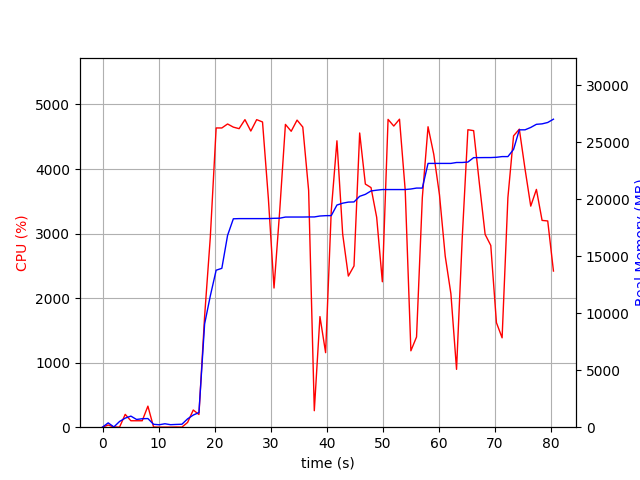

The data file committed next to this chart (first rows):
elapsed_time, nproc, cpu, mem_real, mem_virtual
3.314018249511719e-05, 1, 0.0, 8.605, 3186
1.007, 2, 33.7, 380.3, 916.5
2.022, 2, 3.9, 23.22, 3222
3.032, 4, 1.0, 500.8, 2052
4.043, 4, 198.8, 796.6, 2356
5.054, 5, 99.8, 972.6, 2806
6.067, 3, 99.9, 678.7, 1936
7.078, 3, 99.9, 743.8, 2048
8.089, 4, 326.2, 758.6, 2692
9.101, 3, 3.0, 254.5, 1458
10.11, 3, 1.0, 214.7, 1402
11.12, 3, 1.0, 300.8, 1490
12.14, 3, 1.0, 220.3, 1409
13.15, 3, 3.0, 243.7, 1444
14.16, 4, 1.0, 259.7, 1680
15.17, 1, 74.1, 732.9, 3773
16.18, 1, 266.1, 1065, 7230
17.19, 1, 196.6, 1287, 7310
18.21, 1, 1720, 9059, 23182
19.22, 1, 2940, 11515, 23182
20.27, 1, 4636, 13775, 23182
21.28, 1, 4636, 13939, 23182
22.3, 1, 4698, 16833, 24475
23.33, 1, 4649, 18285, 24487
24.36, 1, 4625, 18301, 24487
25.4, 1, 4765, 18301, 24487
26.45, 1, 4588, 18301, 24487
27.49, 1, 4765, 18301, 24487
28.54, 1, 4729, 18301, 24487
29.58, 1, 3545, 18306, 24499
30.59, 1, 2156, 18329, 24501
31.6, 1, 3345, 18337, 24501
32.62, 1, 4691, 18438, 24606
33.65, 1, 4585, 18440, 24606
34.7, 1, 4758, 18440, 24606
35.72, 1, 4650, 18440, 24606
36.76, 1, 3668, 18448, 24606
37.77, 1, 255.4, 18448, 24606
38.78, 1, 1714, 18530, 24606
39.79, 1, 1155, 18560, 24606
40.8, 1, 3351, 18566, 24606
41.81, 1, 4437, 19492, 25795
42.84, 1, 2991, 19655, 25795
43.84, 1, 2341, 19751, 25795
44.85, 1, 2498, 19765, 25905
45.87, 1, 4558, 20258, 26381
46.88, 1, 3767, 20431, 26381
47.89, 1, 3712, 20729, 26381
48.9, 1, 3252, 20795, 26381
49.91, 1, 2253, 20851, 26381
50.93, 1, 4769, 20851, 26381
51.95, 1, 4666, 20851, 26381
52.97, 1, 4772, 20851, 26381
53.99, 1, 3670, 20851, 26381
55, 1, 1184, 20899, 26493
56.01, 1, 1398, 20981, 26493
57.04, 1, 3557, 20981, 26493
58.06, 1, 4655, 23145, 36899
59.08, 1, 4228, 23145, 36899
60.11, 1, 3597, 23145, 36899
... 20 more rows
